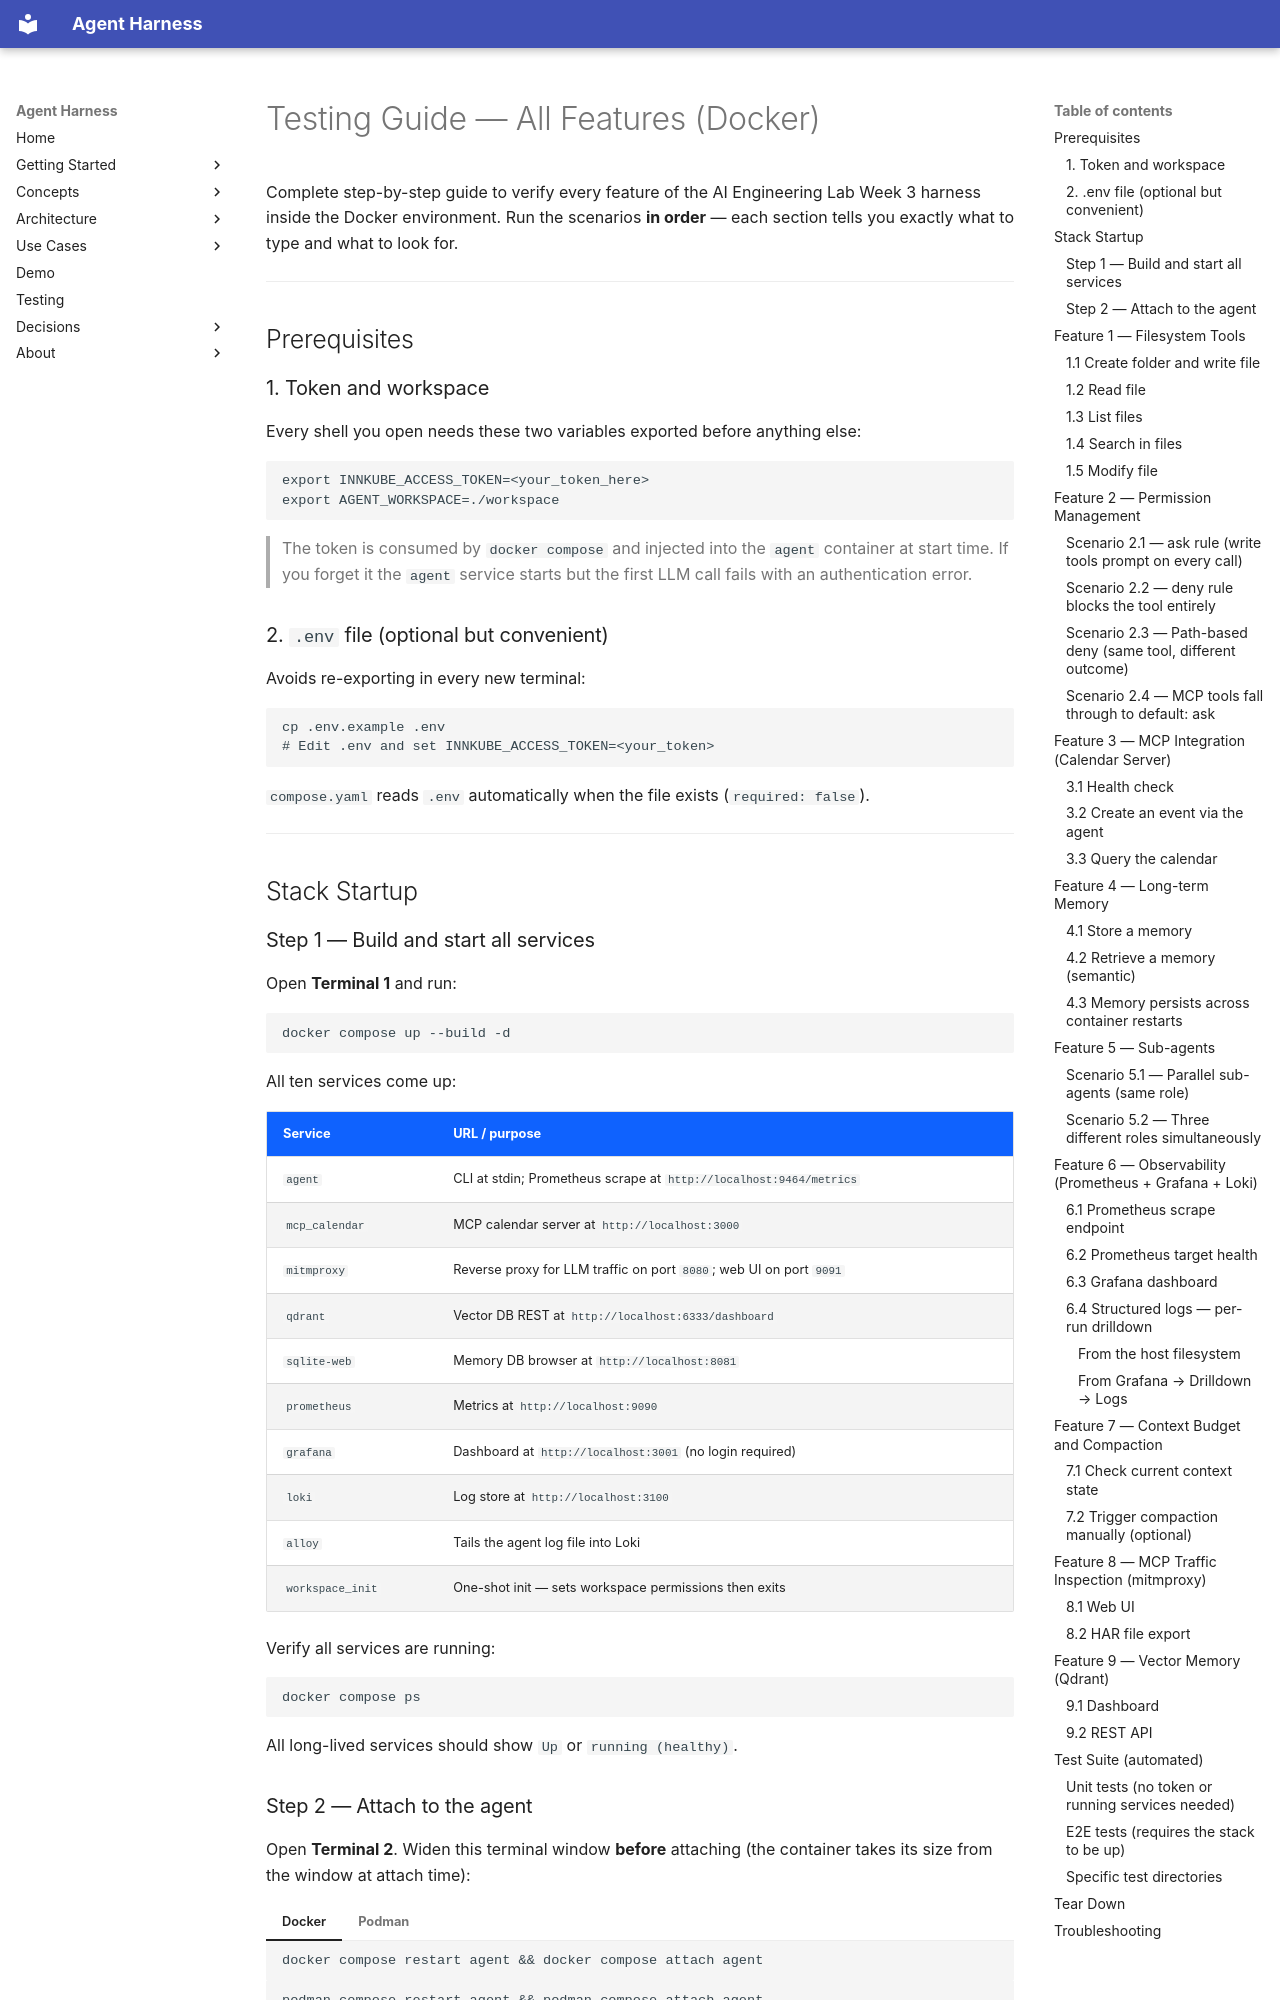

repository: AYOUNS/Nikola-Agentic-System-Harness · page: testing-guide/index.html · generator: mkdocs

# Testing Guide — All Features (Docker)

Complete step-by-step guide to verify every feature of the AI Engineering Lab Week 3 harness
inside the Docker environment. Run the scenarios **in order** — each section tells you exactly
what to type and what to look for.

---

## Prerequisites

### 1. Token and workspace

Every shell you open needs these two variables exported before anything else:

```bash
export INNKUBE_ACCESS_TOKEN=<your_token_here>
export AGENT_WORKSPACE=./workspace
```

> The token is consumed by `docker compose` and injected into the `agent` container at start
> time. If you forget it the `agent` service starts but the first LLM call fails with an
> authentication error.

### 2. `.env` file (optional but convenient)

Avoids re-exporting in every new terminal:

```bash
cp .env.example .env
# Edit .env and set INNKUBE_ACCESS_TOKEN=<your_token>
```

`compose.yaml` reads `.env` automatically when the file exists (`required: false`).

---

## Stack Startup

### Step 1 — Build and start all services

Open **Terminal 1** and run:

```bash
docker compose up --build -d
```

All ten services come up:

| Service | URL / purpose |
|---|---|
| `agent` | CLI at stdin; Prometheus scrape at `http://localhost:9464/metrics` |
| `mcp_calendar` | MCP calendar server at `http://localhost:3000` |
| `mitmproxy` | Reverse proxy for LLM traffic on port `8080`; web UI on port `9091` |
| `qdrant` | Vector DB REST at `http://localhost:6333/dashboard` |
| `sqlite-web` | Memory DB browser at `http://localhost:8081` |
| `prometheus` | Metrics at `http://localhost:9090` |
| `grafana` | Dashboard at `http://localhost:3001` (no login required) |
| `loki` | Log store at `http://localhost:3100` |
| `alloy` | Tails the agent log file into Loki |
| `workspace_init` | One-shot init — sets workspace permissions then exits |

Verify all services are running:

```bash
docker compose ps
```

All long-lived services should show `Up` or `running (healthy)`.
